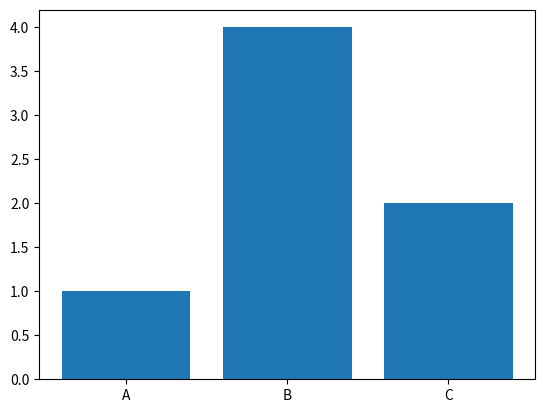
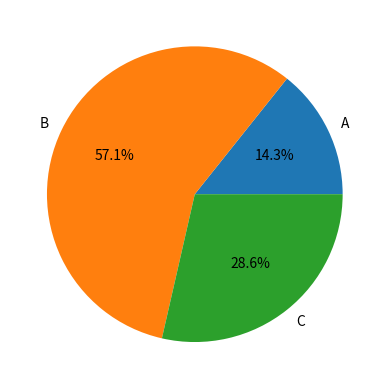

Generate these figures, in order, with matplotlib: (Note: this script raises an exception after producing the figures.)
import matplotlib.pyplot as plt
name = 'img_paie_chart'

def generate_bar_chart(name, labels, values):
    fig, ax = plt.subplots()
    ax.bar(labels, values)
    plt.show()

def generate_pie_chart(name, labels, values):
    fig, ax = plt.subplots()
    ax.pie(values, labels=labels, autopct='%1.1f%%')
    plt.show()
    # guardo la imagen con el name.png
    fig.savefig(f'./app/{name}.png')
    plt.close()

def generate_line_chart(labels, values):
    fig, ax = plt.subplots()
    ax.plot(labels, values)
    plt.show()

if __name__ == '__main__':
    labels = ['A', 'B', 'C']
    values = [1, 4, 2]
    generate_bar_chart(name, labels, values)
    generate_pie_chart(name, labels, values)
    generate_line_chart(labels, values)